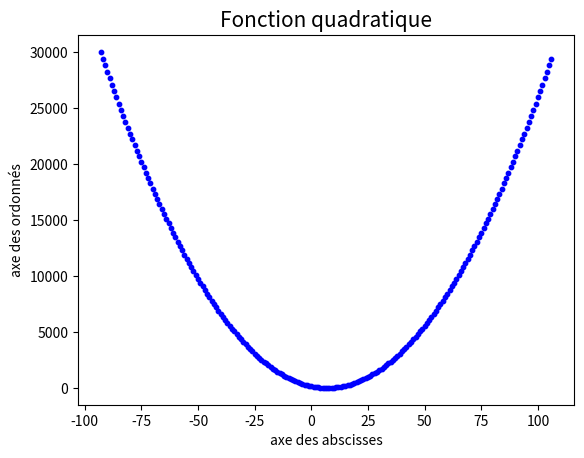

Write the Python code that produced this figure.
"""
[redacted]
March 11, 2021

Example scatter plot of a quadratic function.
"""

import matplotlib.pyplot as plt


def main():
    a = 3
    h = 7
    b = 1
    k = -11

    start_x = -100 + h
    end_x = 100 + h

    x_values = range(start_x, end_x)
    y_values = [a*(b*x-h)**2 + k for x in x_values]

    fsize = 10
    fig, ax = plt.subplots()
    ax.scatter(x_values, y_values, c='blue', s=10)

    ax.set_title("Fonction quadratique", fontsize=fsize*1.5)
    ax.set_xlabel("axe des abscisses", fontsize=fsize)
    ax.set_ylabel("axe des ordonnés", fontsize=fsize)
    ax.tick_params(axis="both", which="major", labelsize=fsize)
    plt.show()

if __name__ == "__main__":
    main()
